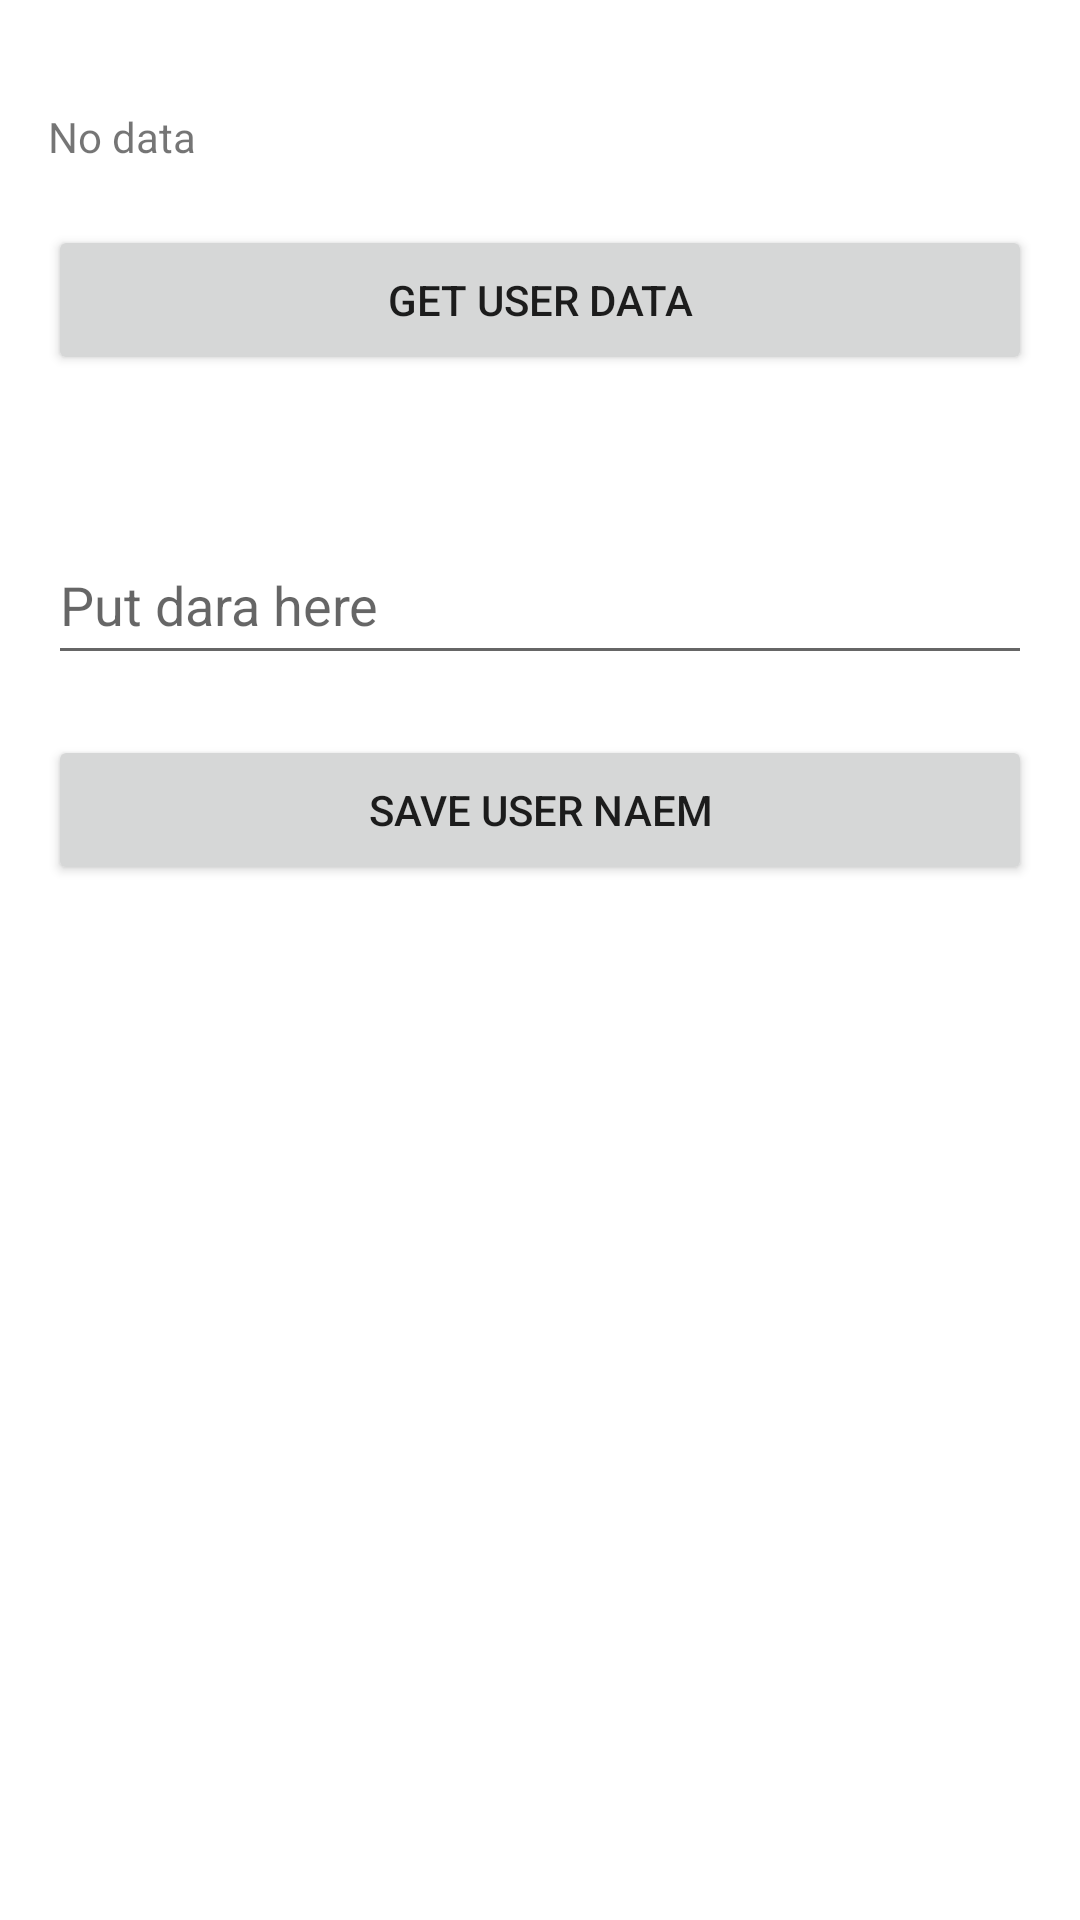

Reconstruct the res/layout file that produces this screen, plus the resources it refers to.
<!-- AndroidManifest.xml: application theme Theme.WeatherCleanArchitecture -->
<!-- res/layout/activity_main.xml -->
<?xml version="1.0" encoding="utf-8"?>
<layout xmlns:android="http://schemas.android.com/apk/res/android"
    xmlns:app="http://schemas.android.com/apk/res-auto"
    xmlns:tools="http://schemas.android.com/tools">

    <data>

    </data>

    <LinearLayout
        android:layout_width="match_parent"
        android:padding="16dp"
        android:orientation="vertical"
        android:layout_height="match_parent"
        tools:context=".presentation.MainActivity">

        <TextView
            android:layout_width="wrap_content"
            android:layout_height="wrap_content"
            android:id="@+id/dataTextView"
            android:layout_marginTop="20dp"
            android:text="No data" />

        <Button
            android:layout_width="match_parent"
            android:layout_height="50dp"
            android:layout_marginTop="20dp"
            android:id="@+id/receiveButton"
            android:text="Get user data" />

        <EditText
            android:layout_width="match_parent"
            android:layout_height="50dp"
            android:id="@+id/dataEditText"
            android:layout_marginTop="50dp"
            android:hint="Put dara here" />

        <Button
            android:layout_width="match_parent"
            android:layout_height="50dp"
            android:layout_marginTop="20dp"
            android:id="@+id/sendButton"
            android:text="Save user naem" />

    </LinearLayout>
</layout>
<!-- resources referenced by this layout -->
<resources>
  <style name="Theme.WeatherCleanArchitecture" parent="Theme.MaterialComponents.DayNight.DarkActionBar">
          
          <item name="colorPrimary">@color/purple_500</item>
          <item name="colorPrimaryVariant">@color/purple_700</item>
          <item name="colorOnPrimary">@color/white</item>
          
          <item name="colorSecondary">@color/teal_200</item>
          <item name="colorSecondaryVariant">@color/teal_700</item>
          <item name="colorOnSecondary">@color/black</item>
          
          <item name="android:statusBarColor" tools:targetApi="l">?attr/colorPrimaryVariant</item>
          
      </style>
  <color name="purple_500">#FF6200EE</color>
  <color name="purple_700">#FF3700B3</color>
  <color name="white">#FFFFFFFF</color>
  <color name="teal_200">#FF03DAC5</color>
  <color name="teal_700">#FF018786</color>
  <color name="black">#FF000000</color>
</resources>
